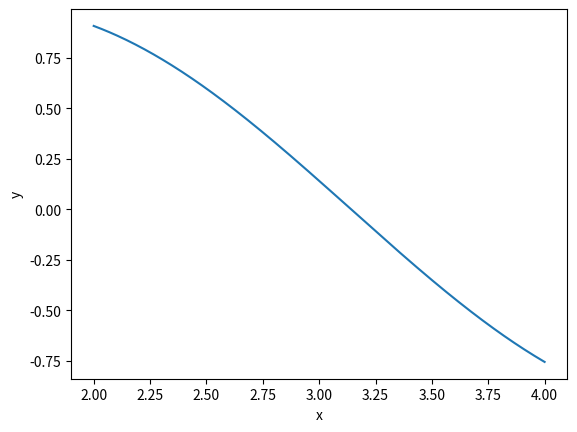
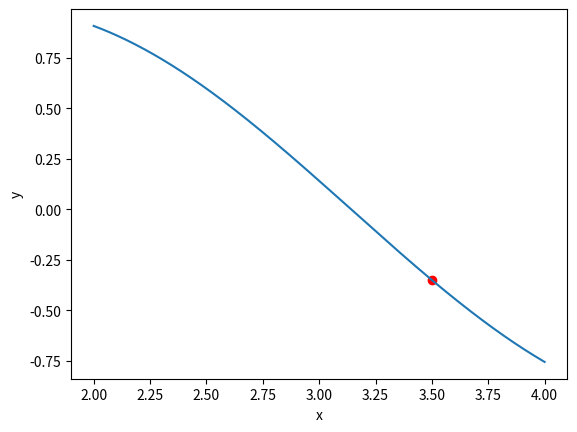
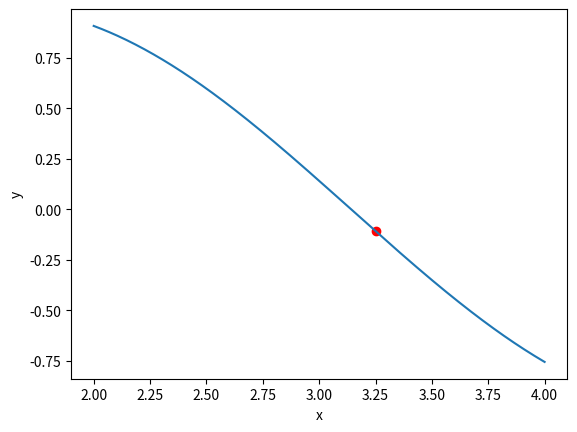
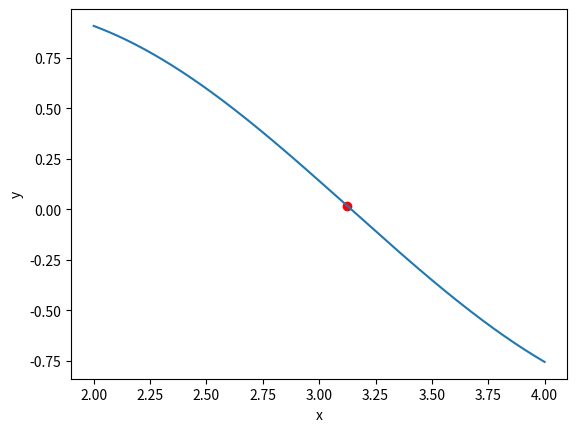
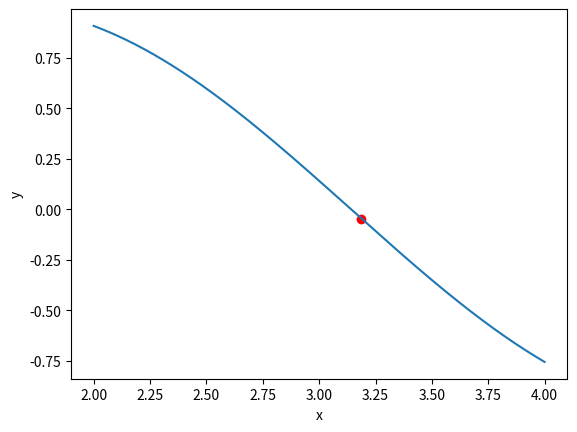
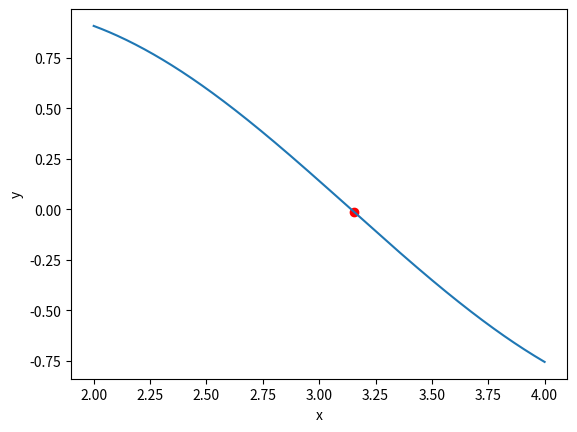
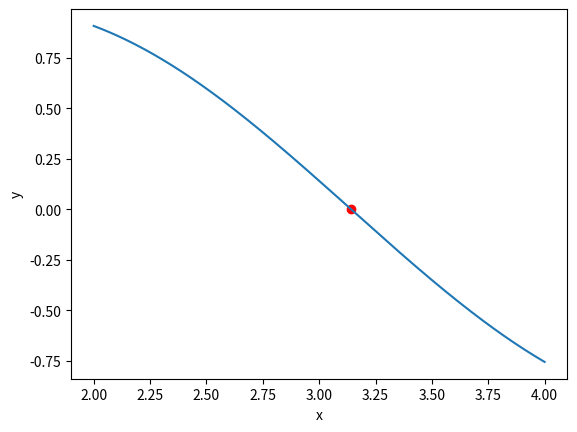
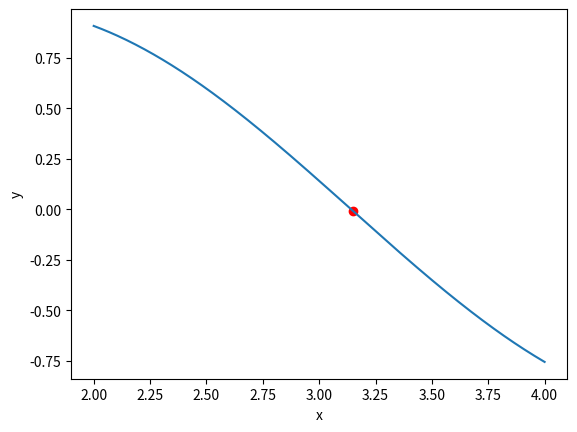
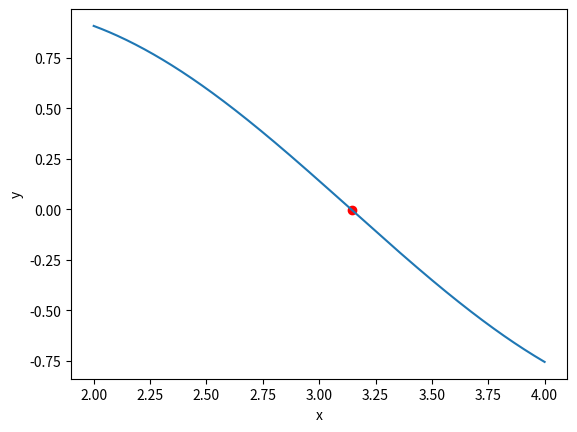
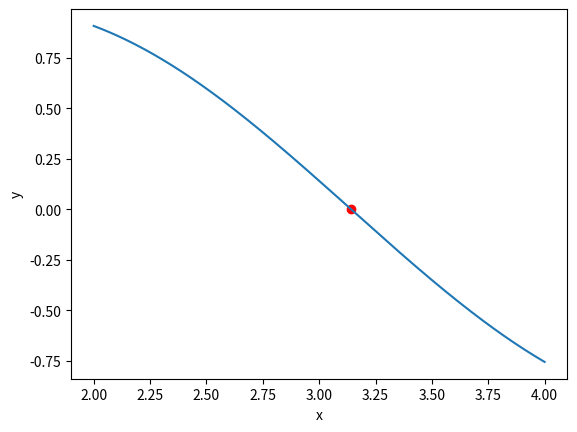
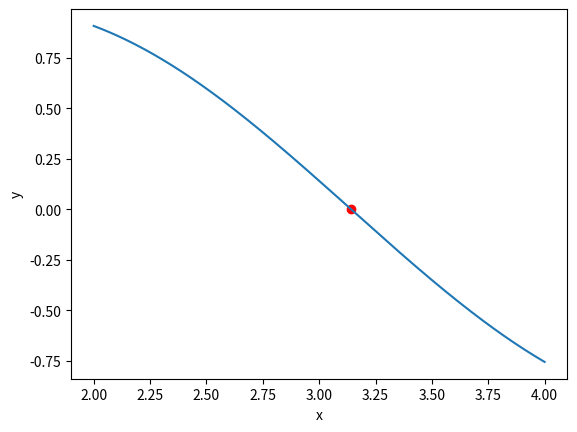
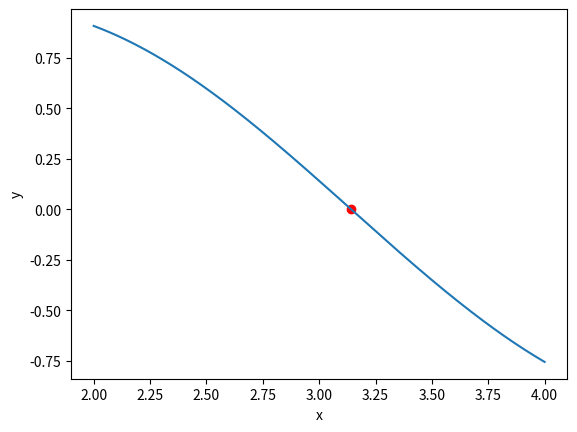
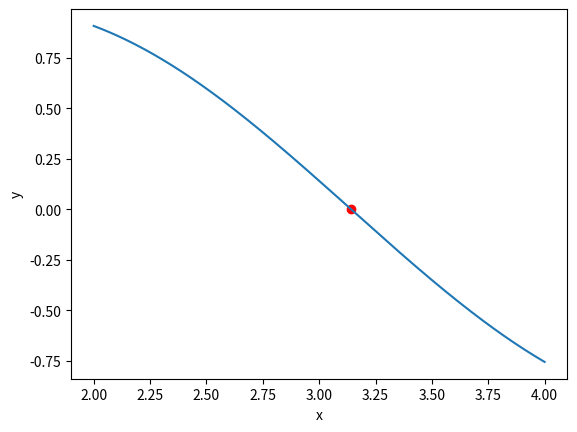
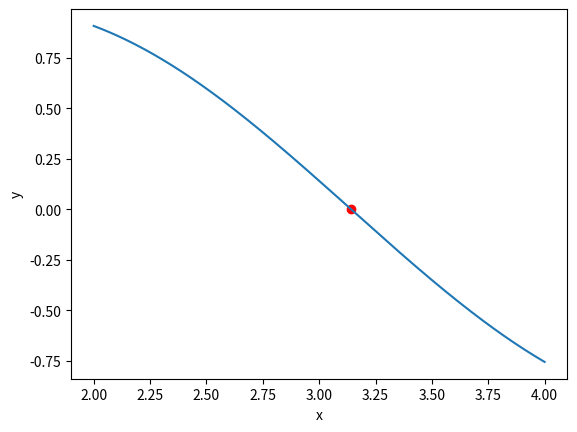
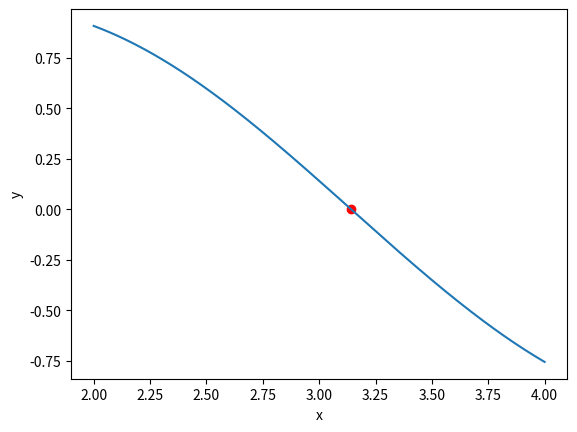
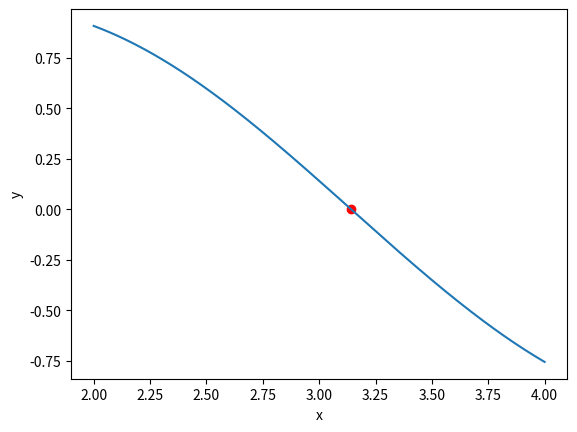

Write Python code to recreate these figures, in order.
import numpy as np
import matplotlib.pyplot as plt

def f(x):
    return np.sin(x)

low_x = 2
high_x = 4
x_middle = (low_x + high_x) / 2
count = 0




for i in range(35):
    a = np.linspace(2, 4, 400)
    b = np.sin(a)

    plt.plot(a, b)
    plt.xlabel("x")
    plt.ylabel("y")
    if f(low_x) * f(high_x) < 0:
        if f(low_x) * f(x_middle) < 0:
            high_x = x_middle
            x_middle = (low_x + high_x) / 2
            fig, ax = plt.subplots()
            ax.plot(x_middle, f(x_middle), "ro")
            plt.savefig(f"bisect-demo-{i}.png")
            ax.clear
        elif f(low_x) * f(x_middle) > 0:
            low_x = x_middle
            x_middle = (low_x + high_x) / 2
            fig, ax = plt.subplots()
            ax.plot(x_middle, f(x_middle), "ro")
            plt.savefig(f"bisect-demo-{i}.png")
            ax.clear
        else:
            break
        count += 1
        if high_x - low_x < 1e-10:
            break
    elif f(low_x) * f(high_x) == 0:
        if f(low_x) == 0:
            x_middle = low_x
            break
        else:
            x_middle = high_x
            break
    else:
        print("No solution in this interval.")
        break
